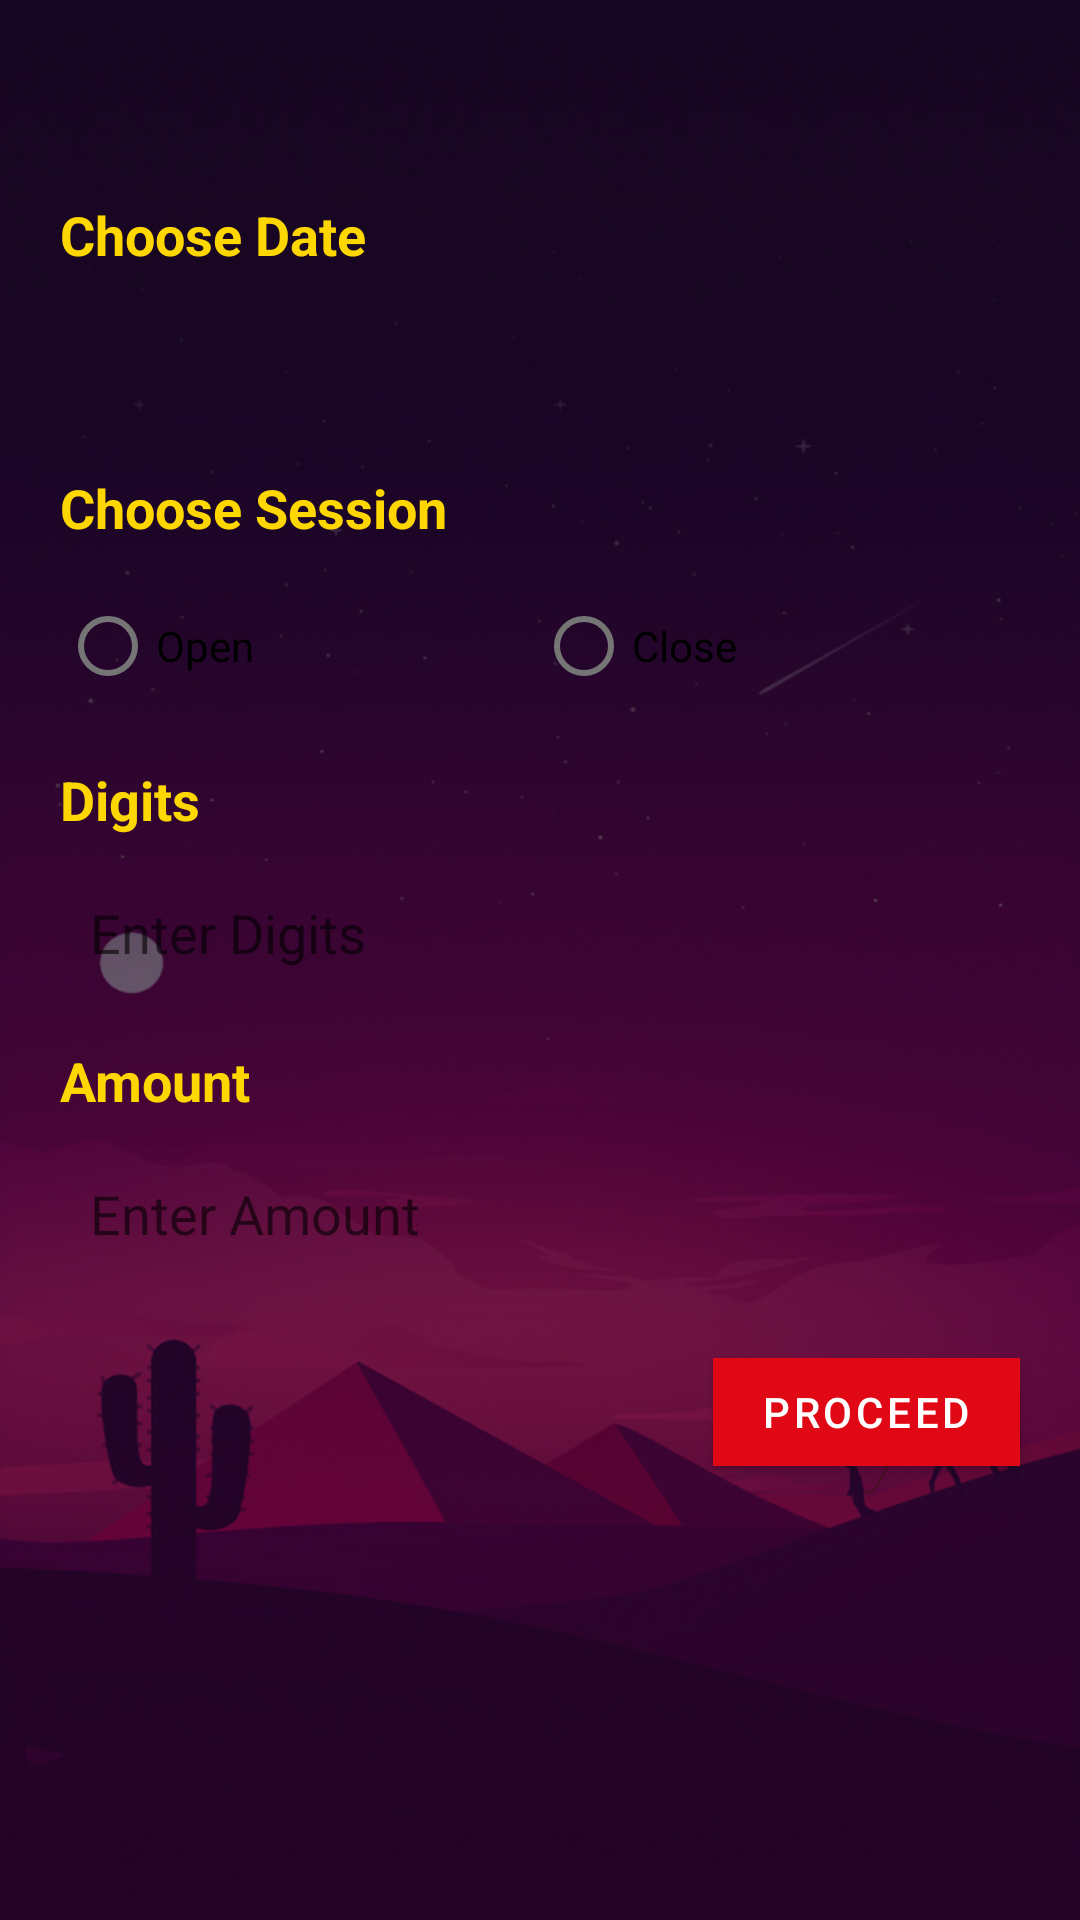

Write the Android layout XML for this screen, with the resource values it uses.
<!-- AndroidManifest.xml: application theme Theme.SattaMatka -->
<!-- res/layout/activity_playing.xml -->
<?xml version="1.0" encoding="utf-8"?>
<LinearLayout xmlns:android="http://schemas.android.com/apk/res/android"
    xmlns:app="http://schemas.android.com/apk/res-auto"
    xmlns:tools="http://schemas.android.com/tools"
    android:layout_width="match_parent"
    android:layout_height="match_parent"
    android:orientation="vertical"
        android:background="@drawable/background"

    tools:context=".sfdghj.PlayingActivity">
    <com.google.android.material.appbar.AppBarLayout
        android:layout_width="match_parent"
        android:layout_height="wrap_content"
        android:id="@+id/appbarLayout">
        <com.google.android.material.appbar.MaterialToolbar
            android:layout_width="match_parent"
            android:layout_height="wrap_content"
            android:id="@+id/toolbar"
            android:background="@color/transparent"            app:navigationIcon="@drawable/ic_baseline_arrow_back_24"
            app:titleTextColor="@color/white"
            app:menu="@menu/menu_purse"
            app:contentInsetStartWithNavigation="0dp"/>
    </com.google.android.material.appbar.AppBarLayout>
    <com.google.android.material.textview.MaterialTextView
        android:layout_width="match_parent"
        android:layout_height="wrap_content"
        android:id="@+id/dataConText"
        android:text="@string/you_are_not_connected_to_internet"
        android:textColor="@color/white"
        android:background="@color/warn_red"
        android:padding="5dp"
        android:visibility="gone"
        android:elevation="1dp"/>

    <RelativeLayout
        android:layout_width="match_parent"
        android:layout_height="wrap_content"
        android:background="@color/transparent">
        <LinearLayout
            android:id="@+id/ll_bid"
            android:layout_alignParentTop="true"
            android:layout_width="match_parent"
            android:layout_height="wrap_content"
            android:orientation="vertical"
            android:background="@color/transparent">
            <com.google.android.material.textview.MaterialTextView
                android:layout_width="wrap_content"
                android:layout_height="wrap_content"
                android:text="@string/choose_date"
                android:textStyle="bold"
                android:paddingVertical="10dp"
                android:textColor="@color/golden"
                android:textSize="18sp"
                android:layout_marginHorizontal="20dp"/>
            <com.google.android.material.textview.MaterialTextView
                android:id="@+id/choose_date"
                android:layout_width="match_parent"
                android:layout_height="wrap_content"
                android:background="@drawable/dark_border"
                android:padding="10dp"
                android:layout_marginHorizontal="20dp"
                android:textSize="16sp"
                android:textColor="@color/black"/>
            <com.google.android.material.textview.MaterialTextView
                android:id="@+id/chooseSession"
                android:layout_width="wrap_content"
                android:layout_height="wrap_content"
                android:text="@string/choose_session"
                android:textStyle="bold"
                android:paddingVertical="10dp"
                android:textColor="@color/golden"
                android:layout_marginTop="5dp"
                android:textSize="18sp"
                android:layout_marginHorizontal="20dp"/>
            <RadioGroup
                android:id="@+id/radioGroup"
                android:layout_width="match_parent"
                android:layout_height="wrap_content"
                android:orientation="horizontal"
                android:layout_marginHorizontal="20dp"
                android:background="@drawable/dark_border">
                <com.google.android.material.radiobutton.MaterialRadioButton
                    android:id="@+id/open"
                    android:layout_width="wrap_content"
                    android:layout_height="wrap_content"
                    android:text="@string/open"
                    android:textColor="@color/black"
                    android:layout_weight="1"/>

                <com.google.android.material.radiobutton.MaterialRadioButton
                    android:id="@+id/close"
                    android:layout_width="wrap_content"
                    android:layout_height="wrap_content"
                    android:text="@string/close"
                    android:textColor="@color/black"
                    android:layout_weight="1"/>
            </RadioGroup>

            <com.google.android.material.textview.MaterialTextView
                android:id="@+id/digText"
                android:layout_width="wrap_content"
                android:layout_height="wrap_content"
                android:text="@string/digits"
                android:textStyle="bold"
                android:paddingVertical="10dp"
                android:textColor="@color/golden"
                android:textSize="18sp"
                android:layout_marginTop="5dp"
                android:layout_marginHorizontal="20dp"/>
            <com.google.android.material.textfield.MaterialAutoCompleteTextView
                android:id="@+id/input_d"
                android:layout_width="match_parent"
                android:layout_height="wrap_content"
                android:background="@drawable/dark_border"
                android:hint="@string/enter_digits"
                android:padding="10dp"
                android:textColor="@color/black"
                android:inputType="number"
                android:layout_marginHorizontal="20dp"/>
            <com.google.android.material.textview.MaterialTextView
                android:id="@+id/openCD"
                android:layout_width="wrap_content"
                android:layout_height="wrap_content"
                android:text="@string/digits"
                android:textStyle="bold"
                android:paddingVertical="10dp"
                android:textColor="@color/black"
                android:textSize="18sp"
                android:layout_marginTop="5dp"
                android:layout_marginHorizontal="20dp"
                android:visibility="gone"/>
            <com.google.android.material.textfield.MaterialAutoCompleteTextView
                android:id="@+id/inputCD"
                android:layout_width="match_parent"
                android:layout_height="wrap_content"
                android:background="@drawable/dark_border"
                android:hint="@string/enter_digits"
                android:padding="10dp"
                android:textColor="@color/black"
                android:inputType="number"
                android:layout_marginHorizontal="20dp"
                android:visibility="gone"/>
            <com.google.android.material.textview.MaterialTextView
                android:layout_width="wrap_content"
                android:layout_height="wrap_content"
                android:text="@string/points"
                android:textStyle="bold"
                android:paddingVertical="10dp"
                android:textColor="@color/golden"
                android:textSize="18sp"
                android:layout_marginTop="5dp"
                android:layout_marginHorizontal="20dp"/>
            <com.google.android.material.textfield.TextInputEditText
                android:id="@+id/inputCoins"
                android:layout_width="match_parent"
                android:layout_height="wrap_content"
                android:background="@drawable/dark_border"
                android:hint="@string/enter_points"
                android:padding="10dp"
                android:inputType="number"
                android:maxLength="9"
                android:textColor="@color/black"
                android:layout_marginHorizontal="20dp"/>

            <com.google.android.material.button.MaterialButton
                android:id="@+id/btn_proceed"
                android:layout_width="wrap_content"
                android:layout_height="wrap_content"
                android:text="@string/proceed"
                android:backgroundTint="@color/matka_red"
                app:cornerRadius="0dp"
                android:layout_marginHorizontal="20dp"
                android:gravity="center"
                android:layout_gravity="end"
                android:layout_marginTop="20dp"/>
        </LinearLayout>
        <androidx.recyclerview.widget.RecyclerView
            android:layout_below="@+id/ll_bid"
            android:layout_width="wrap_content"
            android:layout_height="wrap_content"
            android:layout_marginHorizontal="20dp"
            android:layout_marginBottom="10dp"
            android:layout_above="@id/ll_bid_bottom"
            android:id="@+id/recyclerView"/>
        <LinearLayout
            android:id="@+id/ll_bid_bottom"
            android:layout_alignParentBottom="true"
            android:layout_width="match_parent"
            android:layout_height="wrap_content"
            android:layout_marginHorizontal="20dp"
            android:orientation="horizontal"
            android:visibility="gone">
            <com.google.android.material.textview.MaterialTextView
                android:id="@+id/mtv_total_coins"
                android:layout_width="0dp"
                android:layout_weight="1"
                android:gravity="center_vertical"
                android:layout_height="match_parent"
                android:textColor="@color/golden"
                android:textStyle="bold"
                android:text="Total Points : 0"/>
            <com.google.android.material.button.MaterialButton
                android:id="@+id/pro_conf"
                android:layout_width="0dp"
                android:layout_weight="1"
                android:layout_height="wrap_content"
                android:layout_gravity="end"
                android:backgroundTint="@color/teal_200"
                android:text="@string/proceed"
                android:gravity="center"
                android:onClick="proceedConformBtn"/>
        </LinearLayout>
        <ProgressBar
            android:layout_width="wrap_content"
            android:layout_height="wrap_content"
            android:layout_centerInParent="true"
            android:id="@+id/progressBar"
            android:visibility="gone"/>
    </RelativeLayout>
</LinearLayout>
<!-- resources referenced by this layout -->
<resources>
  <color name="black">#FF000000</color>
  <color name="golden">#FFD700</color>
  <color name="matka_red">#E00815</color>
  <color name="teal_200">#1b244f</color>
  <color name="transparent">#00000000</color>
  <color name="warn_red">#ec5645</color>
  <color name="white">#FFFFFFFF</color>
  <!-- drawable background: jpg bitmap (drawable, 113684 bytes) -->
  <string name="choose_date">Choose Date</string>
  <string name="choose_session">Choose Session</string>
  <string name="close">Close</string>
  <string name="digits">Digits</string>
  <string name="enter_digits">Enter Digits</string>
  <string name="enter_points">Enter Amount</string>
  <string name="open">Open</string>
  <string name="points">Amount</string>
  <string name="proceed">Proceed</string>
  <string name="you_are_not_connected_to_internet">You are not connected to internet. Please check your internet connection</string>
  <style name="Theme.SattaMatka" parent="Theme.MaterialComponents.Light.NoActionBar">
  
  
      
          <item name="colorPrimary">@color/purple_500</item>
          <item name="colorPrimaryVariant">@color/purple_700</item>
          <item name="colorOnPrimary">@color/white</item>
          
          <item name="colorSecondary">@color/teal_200</item>
          <item name="colorSecondaryVariant">@color/teal_700</item>
          <item name="colorOnSecondary">@color/black</item>
          
          <item name="android:statusBarColor" tools:targetApi="l">#05020b</item>
          
          <item name="android:actionButtonStyle">@style/ActionButtonStyle</item>
          <item name="android:forceDarkAllowed" tools:targetApi="q">false</item>
          <item name="android:windowLightStatusBar" tools:targetApi="m">false</item>
      </style>
  <color name="purple_500">@color/transparent</color>
  <color name="purple_700">#1b244f</color>
  <color name="teal_700">#FF018786</color>
  <style name="ActionButtonStyle" parent="Widget.AppCompat.ActionButton">
          <item name="android:minWidth">0dip</item>
          <item name="android:paddingStart">0dip</item>
      </style>
</resources>
